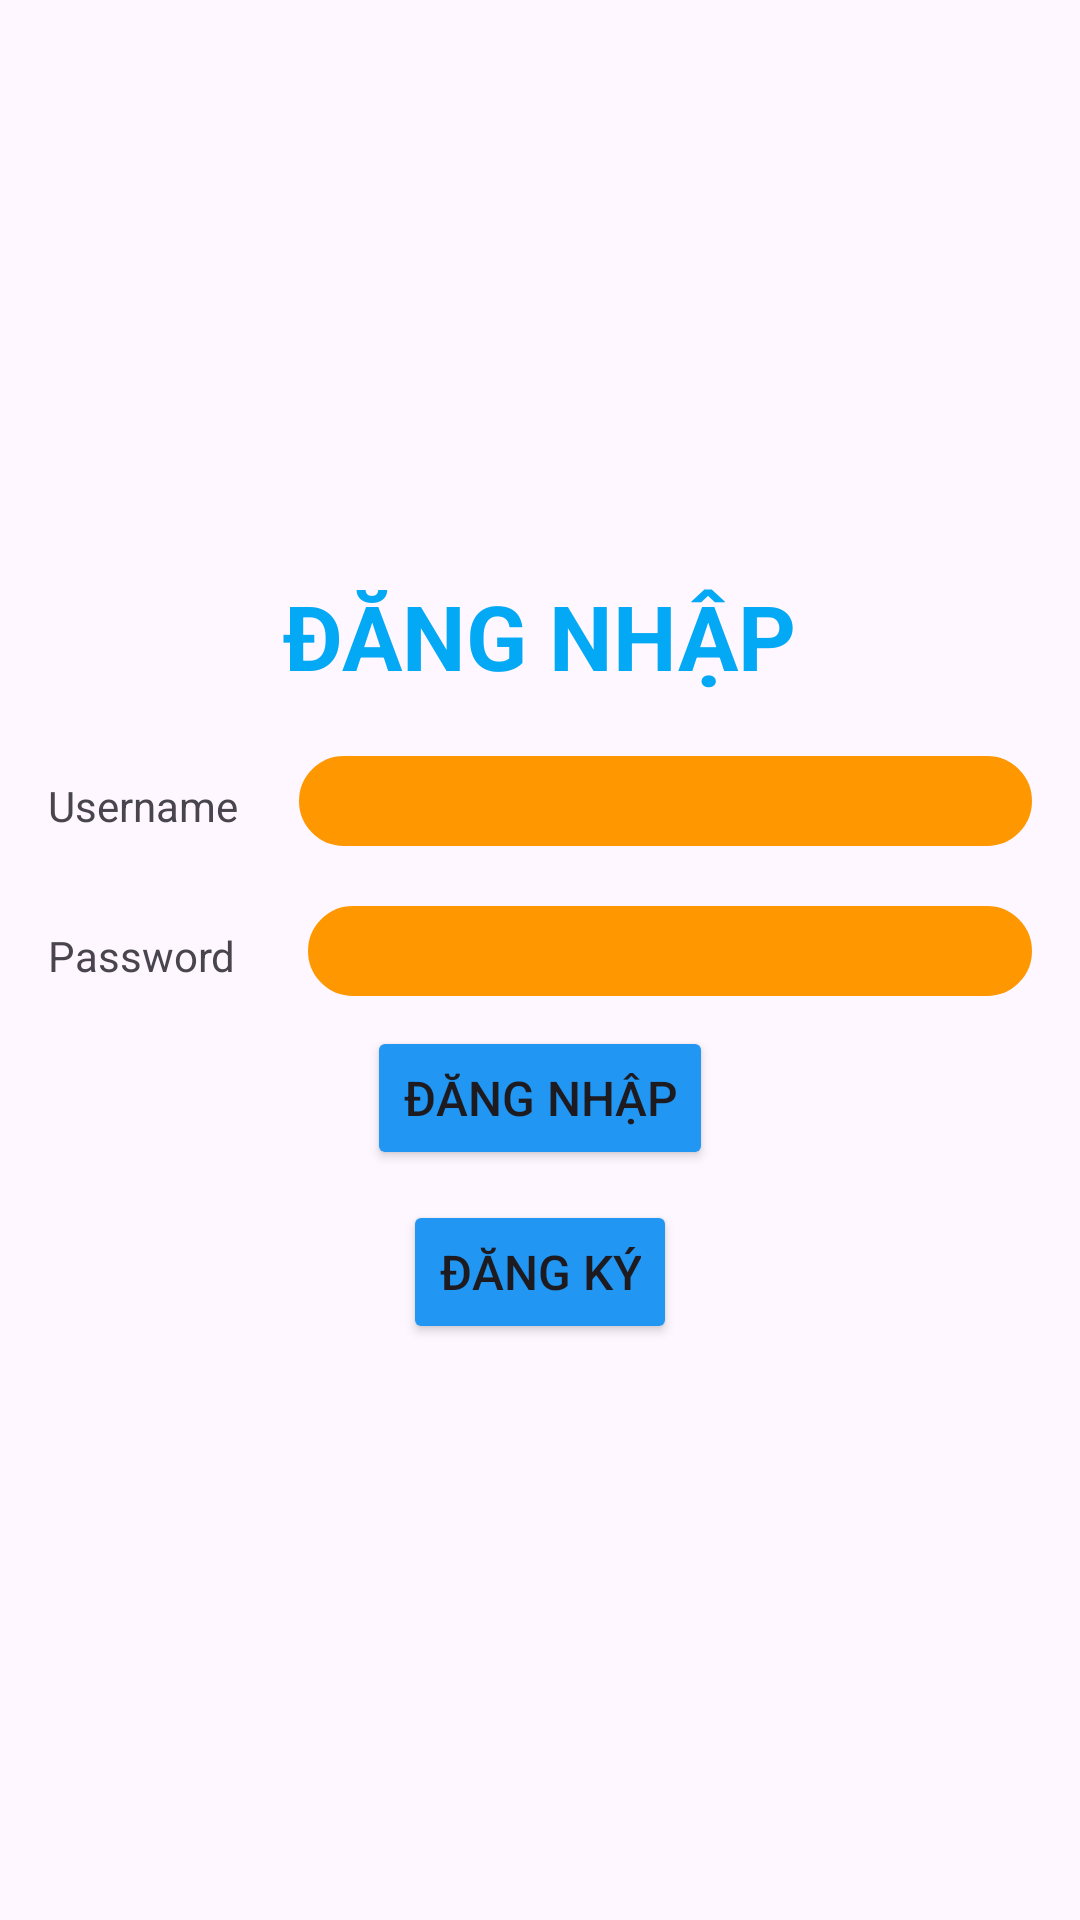

The Android layout XML behind this screen, and the referenced resources:
<!-- AndroidManifest.xml: application theme Theme.Lab5_PH35325 -->
<!-- res/layout/activity_login.xml -->
<?xml version="1.0" encoding="utf-8"?>
<LinearLayout xmlns:android="http://schemas.android.com/apk/res/android"
    xmlns:app="http://schemas.android.com/apk/res-auto"
    xmlns:tools="http://schemas.android.com/tools"
    android:layout_width="match_parent"
    android:layout_height="match_parent"
    android:orientation="vertical"
    android:gravity="center"
    android:padding="16dp"
    tools:context=".ActivityLogin">
    <TextView
        android:layout_width="wrap_content"
        android:layout_height="wrap_content"
        android:text="Đăng nhập"
        android:textAllCaps="true"
        android:textColor="#03A9F4"
        android:textSize="30sp"
        android:textStyle="bold"

        />

    <LinearLayout
        android:layout_width="match_parent"
        android:layout_height="wrap_content"
        android:layout_marginTop="20dp"
        android:orientation="horizontal">

        <TextView
            android:layout_width="wrap_content"
            android:layout_height="wrap_content"
            android:layout_weight="1"
            android:text="Username" />

        <EditText

            android:id="@+id/edt_username"
            android:layout_width="0dp"
            android:layout_height="30dp"
            android:layout_weight="12"
            android:background="@drawable/border_edt"
            android:backgroundTint="#FF9800"
            android:textColor="@color/white"

            />
    </LinearLayout>

    <LinearLayout
        android:layout_width="match_parent"
        android:layout_height="wrap_content"
        android:layout_marginTop="20dp"
        android:orientation="horizontal">

        <TextView

            android:layout_width="wrap_content"
            android:layout_height="wrap_content"

            android:layout_weight="1"
            android:text="Password" />

        <EditText
            android:id="@+id/edt_password"
            android:layout_width="0dp"
            android:layout_height="30dp"
            android:layout_weight="10"
            android:background="@drawable/border_edt"
            android:backgroundTint="#FF9800"
            android:textColor="@color/white"
            android:inputType="textPassword"
            />
    </LinearLayout>

    <Button
        android:id="@+id/btn_dangnhap"
        android:layout_width="wrap_content"
        android:layout_height="wrap_content"
        android:text="Đăng Nhập"
        android:layout_marginTop="10dp"
        android:textAllCaps="true"
        android:textSize="16dp"
        android:backgroundTint="#2196F3"
        />
    <Button
        android:id="@+id/btn_dangky"
        android:layout_width="wrap_content"
        android:layout_height="wrap_content"
        android:text="Đăng Ký"
        android:layout_marginTop="10dp"
        android:textAllCaps="true"
        android:textSize="16dp"
        android:backgroundTint="#2196F3"
        />
</LinearLayout>
<!-- resources referenced by this layout -->
<resources>
  <!-- drawable border_edt (drawable) -->
  <?xml version="1.0" encoding="utf-8"?>
  <shape xmlns:android="http://schemas.android.com/apk/res/android"
      android:shape="rectangle">
      <solid android:color="@android:color/white" />
      <stroke
          android:width="1dp"
          android:color="#4fa5d5" />
      <corners android:radius="25dp" />
  </shape>
  <style name="Theme.Lab5_PH35325" parent="Base.Theme.Lab5_PH35325" />
  <style name="Base.Theme.Lab5_PH35325" parent="Theme.Material3.DayNight.NoActionBar">
          
          
      </style>
  <!-- not gathered from this repository: default colours our renderer supplied (Android Studio template values) -->
  <color name="white">#FFFFFFFF</color>
</resources>
